pico-8 play session: hold → + tap 🅾, after a click and taps of 🅾, ❎, 🅾+❎, 🅾 in the second before t = 0

[t = 2 s] hold → ~2s, tap 🅾 ~4×
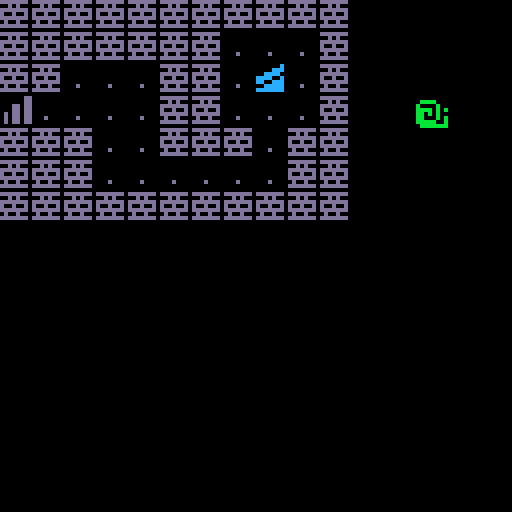
[t = 4 s] hold → ~4s, tap 🅾 ~7×
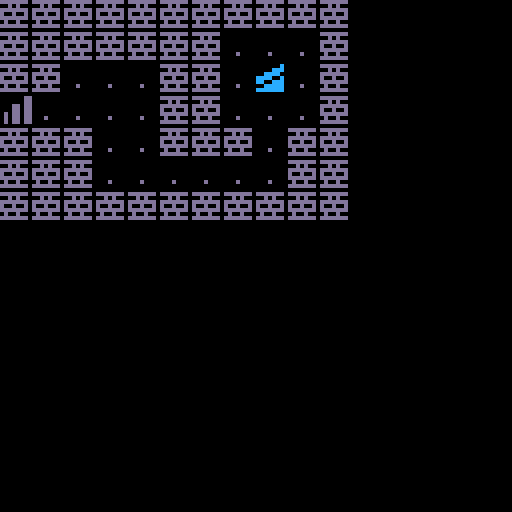

pico-8 cartridge
version 43
__lua__
-- following along with 
-- lazy devs tutorial series here
-- https://youtube.com/playlist?list=plea8cjcua_p3ll7j1q9b6pjua0a-96uus
function _init()
 _upd=update_game
 _drw=draw_game
 
 startgame()
end

function _update()
	_upd()
end

function _draw()
	_drw()
end

function startgame()
 pos={x=0,y=3}
 
end
-->8
--updates
function update_game()
 if btnp(⬅️) then
 	pos.x-=1
 end
 if btnp(➡️) then
 	pos.x+=1
 end
 if btnp(⬆️) then
 	pos.y-=1
 end
 if btnp(⬇️) then
 	pos.y+=1
 end
end
-->8
--draws
function draw_game()
 cls()
 map()
 
 palt(0,false)
 spr(1,8*pos.x,8*pos.y)
end
__gfx__
00000000000000000000000000000000000000000000000000000000000000000000000000000000000000000000000000000000000000000000000000000000
000000000bbbb0000bbbb0000bbbb0000bbbb0000000000000000000000000000000000000000000000000000000000000000000000000000000000000000000
00700700b0000b00bbbb0b00b000bb00b0000b000000000000000000000000000000000000000000000000000000000000000000000000000000000000000000
00077000bbbb0b0bb00b0b00b0b0bb0bb0bb0b000000000000000000000000000000000000000000000000000000000000000000000000000000000000000000
00077000bb0b0b00b0bb0b0bb0bbbb00b0b00b0b0000000000000000000000000000000000000000000000000000000000000000000000000000000000000000
00700700bb000b0bb0000b00b0000b0bb0bbbb000000000000000000000000000000000000000000000000000000000000000000000000000000000000000000
00000000bbbbb00bbbbbb00bbbbbb00bbbbbb00b0000000000000000000000000000000000000000000000000000000000000000000000000000000000000000
000000000bbbbbbb0bbbbbbb0bbbbbbb0bbbbbbb0000000000000000000000000000000000000000000000000000000000000000000000000000000000000000
ddddddd000000000000000c0000000dd000000000000000000000000000000000000000000000000000000000000000000000000000000000000000000000000
00d0d000000000000000ccc0000000dd000000000000000000000000000000000000000000000000000000000000000000000000000000000000000000000000
ddddddd00000000000cccc00000dd0dd000000000000000000000000000000000000000000000000000000000000000000000000000000000000000000000000
d00d00d000000000cccc00c0000dd0dd000000000000000000000000000000000000000000000000000000000000000000000000000000000000000000000000
ddddddd000000000cc00ccc00d0dd0dd000000000000000000000000000000000000000000000000000000000000000000000000000000000000000000000000
0d00d000000d000000ccccc00d0dd0dd000000000000000000000000000000000000000000000000000000000000000000000000000000000000000000000000
ddddddd000000000ccccccc00d0dd0dd000000000000000000000000000000000000000000000000000000000000000000000000000000000000000000000000
__map__
1010101010101010101010000000000000000000000000000000000000000000000000000000000000000000000000000000000000000000000000000000000000000000000000000000000000000000000000000000000000000000000000000000000000000000000000000000000000000000000000000000000000000000
1010101010101011111110000000000000000000000000000000000000000000000000000000000000000000000000000000000000000000000000000000000000000000000000000000000000000000000000000000000000000000000000000000000000000000000000000000000000000000000000000000000000000000
1010111111101011121110000000000000000000000000000000000000000000000000000000000000000000000000000000000000000000000000000000000000000000000000000000000000000000000000000000000000000000000000000000000000000000000000000000000000000000000000000000000000000000
1311111111101011111110000000000000000000000000000000000000000000000000000000000000000000000000000000000000000000000000000000000000000000000000000000000000000000000000000000000000000000000000000000000000000000000000000000000000000000000000000000000000000000
1010101111101010111010000000000000000000000000000000000000000000000000000000000000000000000000000000000000000000000000000000000000000000000000000000000000000000000000000000000000000000000000000000000000000000000000000000000000000000000000000000000000000000
1010101111111111111010000000000000000000000000000000000000000000000000000000000000000000000000000000000000000000000000000000000000000000000000000000000000000000000000000000000000000000000000000000000000000000000000000000000000000000000000000000000000000000
1010101010101010101010000000000000000000000000000000000000000000000000000000000000000000000000000000000000000000000000000000000000000000000000000000000000000000000000000000000000000000000000000000000000000000000000000000000000000000000000000000000000000000
